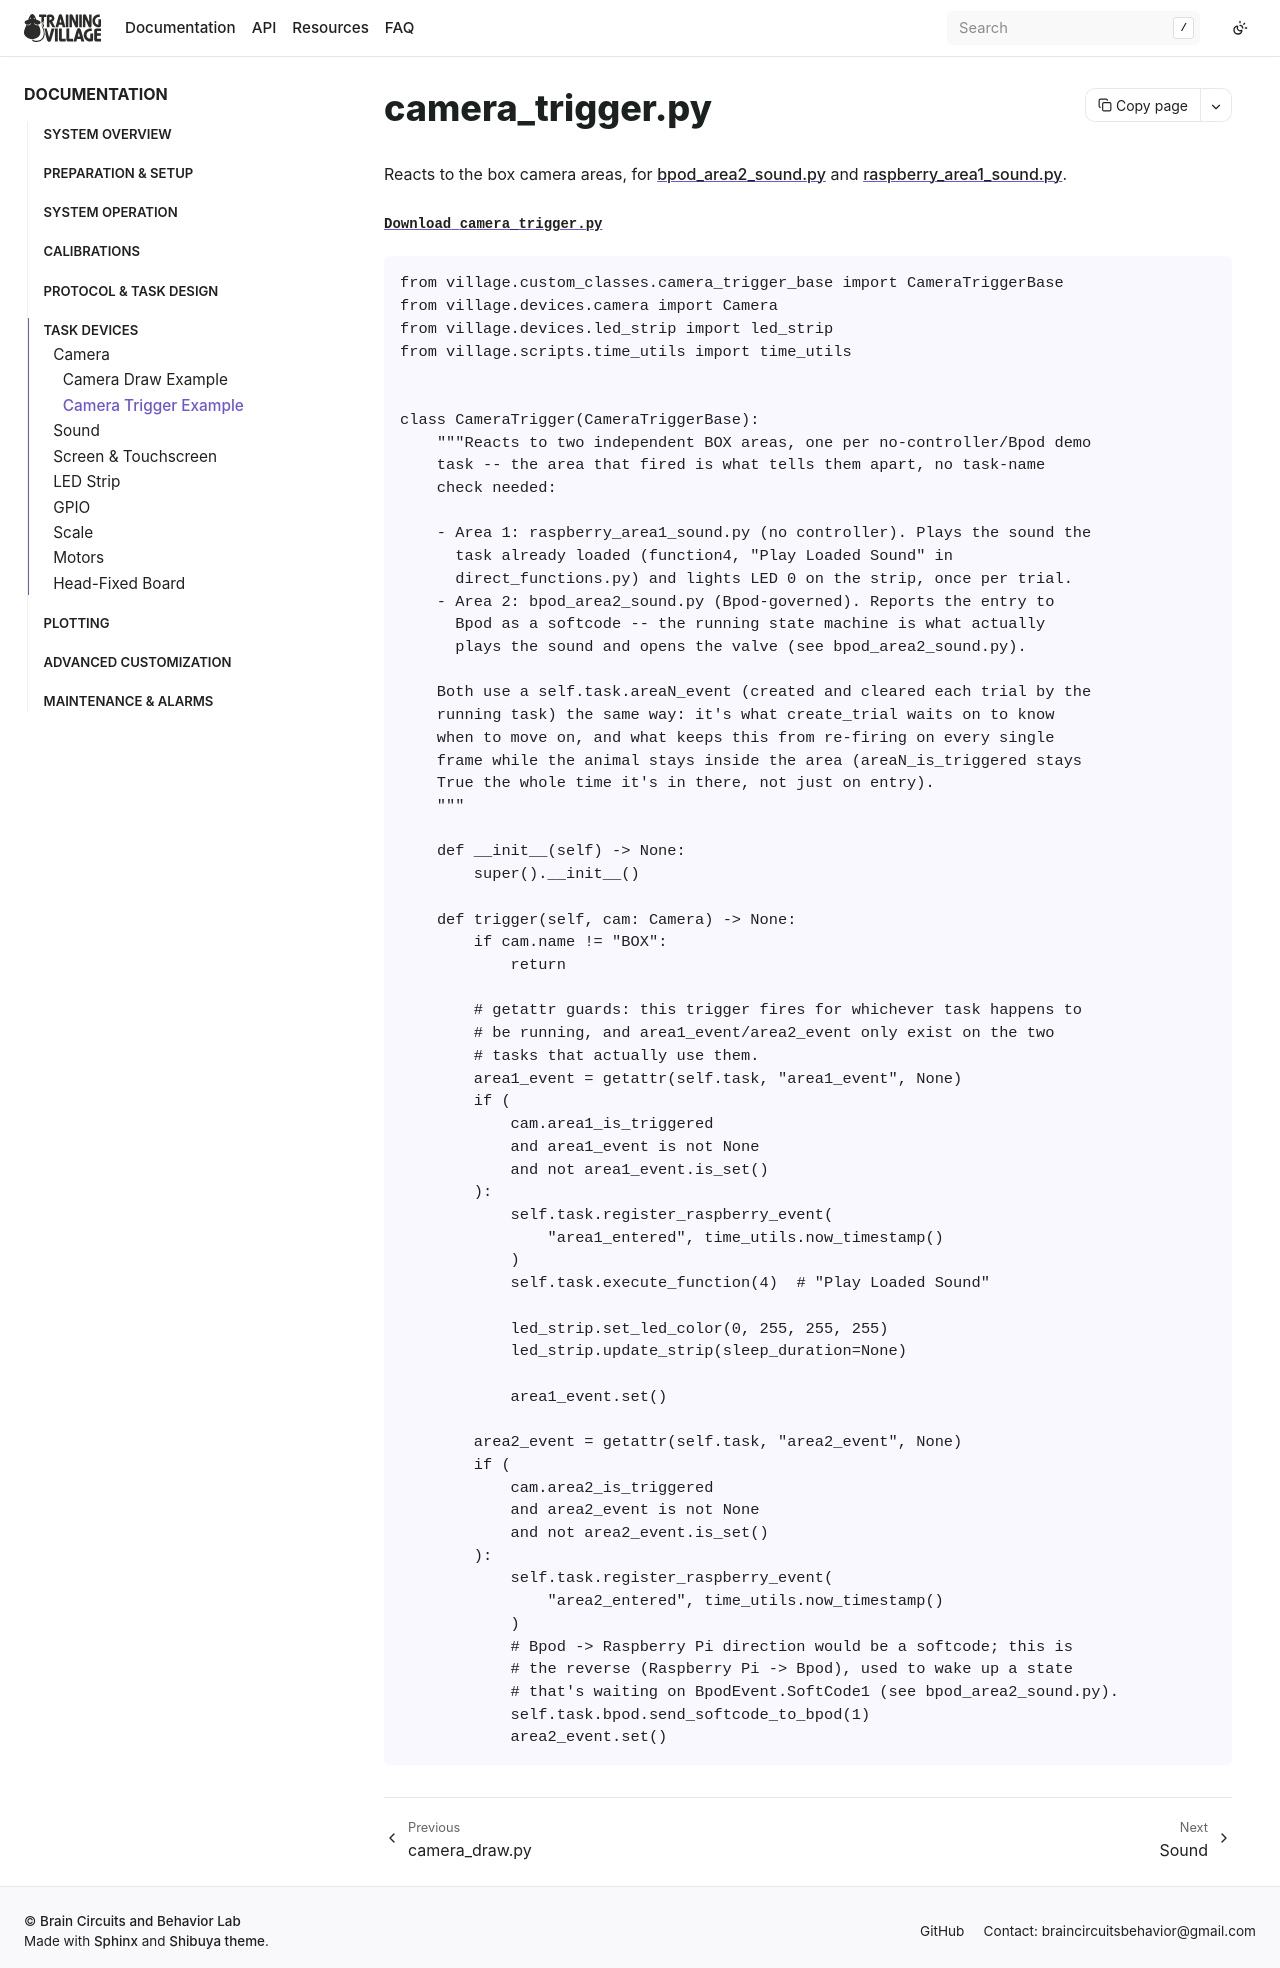

repository: BrainCircuitsBehaviorLab/village · page: examples/camera_trigger.html · generator: sphinx

## camera_trigger.py

Reacts to the box camera areas, for [bpod_area2_sound.py](bpod_area2_sound.md) and [raspberry_area1_sound.py](raspberry_area1_sound.md).

{download}`Download camera_trigger.py <files/camera_trigger.py>`

```{literalinclude} files/camera_trigger.py
:language: python
```
